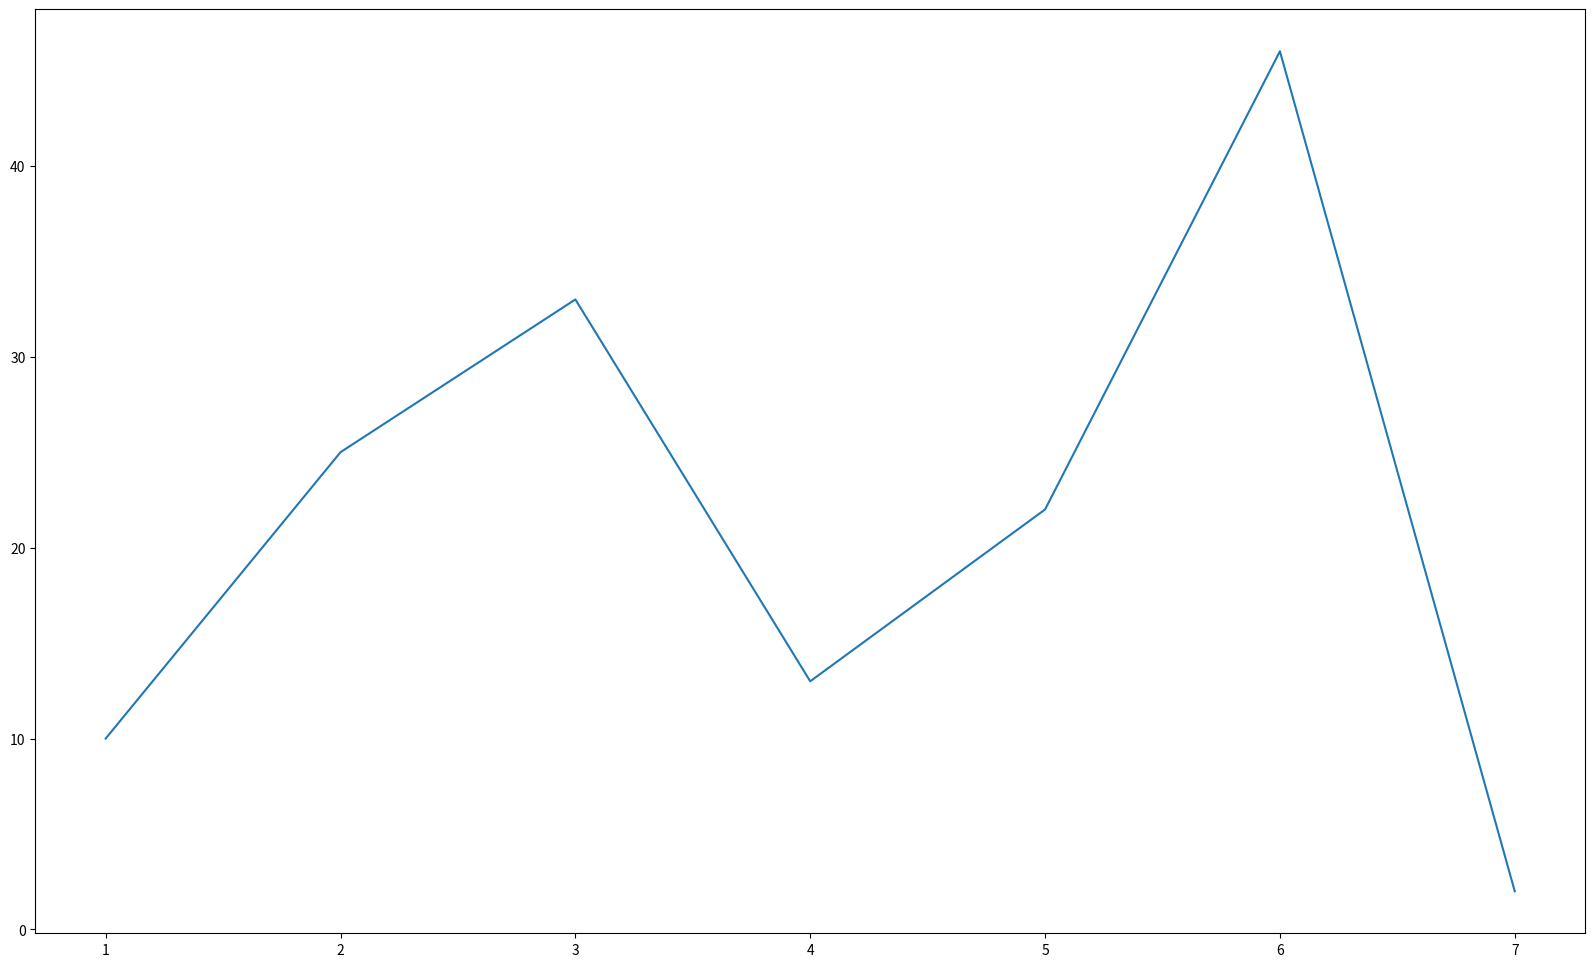
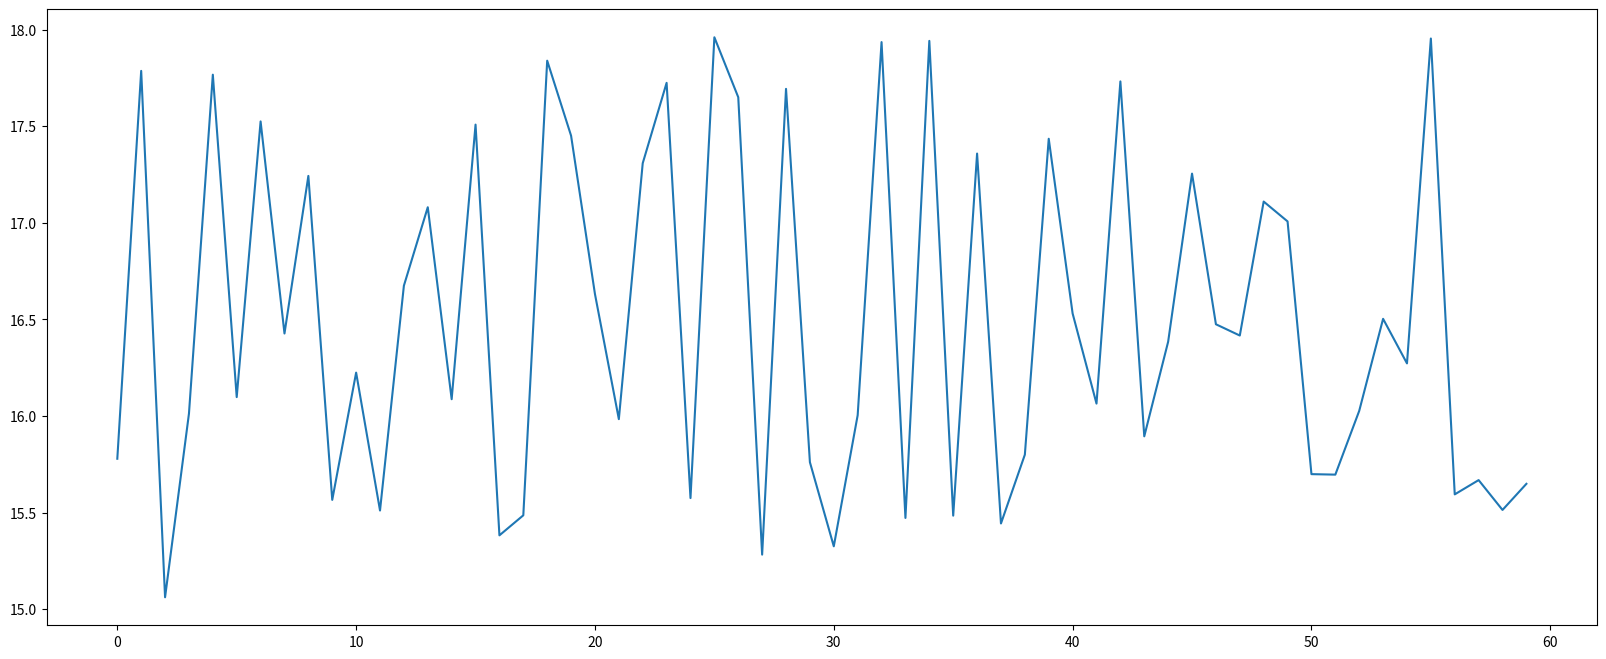

Write Python code to recreate these figures, in order.
import matplotlib.pyplot as plt
import random

# 创建画布
plt.figure(figsize=(20, 12))

# 绘制图像
plt.plot([1, 2, 3, 4, 5, 6, 7], [10, 25, 33, 13, 22, 46, 2])

# 图像显示
plt.show()

# 0.准备数据
x = range(60)
y_shanghai = [random.uniform(15, 18) for i in x]

# 1.创建画布
plt.figure(figsize=(20, 8), dpi=100)
# 2.绘制图像
plt.plot(x, y_shanghai)
# 3.图像显示
plt.show()
